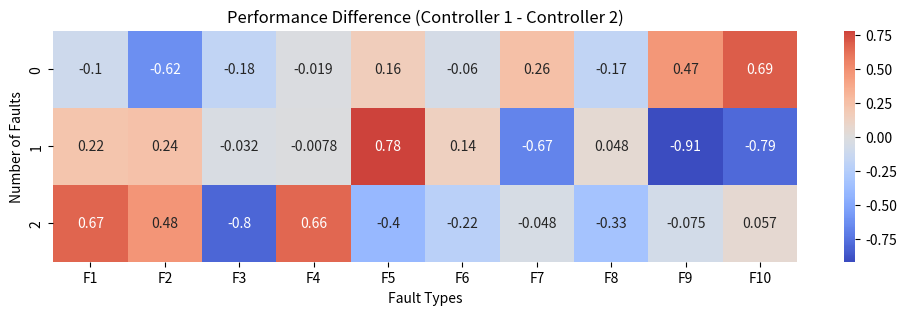

Generate this figure with matplotlib:
import matplotlib.pyplot as plt
import seaborn as sns
import numpy as np
import pandas as pd

# Sample data
fault_types = ['F1', 'F2', 'F3', 'F4', 'F5', 'F6', 'F7', 'F8', 'F9', 'F10']
num_faults = [0, 1, 2]
controller1_performance = np.random.rand(3, 10)  # Replace with actual performance data
controller2_performance = np.random.rand(3, 10)  # Replace with actual performance data

# Calculate the difference in performance
performance_diff = controller1_performance - controller2_performance

# Create DataFrame for the difference
df_diff = pd.DataFrame(performance_diff, index=num_faults, columns=fault_types)

# Plot heatmap for performance difference
plt.figure(figsize=(12, 3))
sns.heatmap(df_diff, annot=True, cmap='coolwarm', cbar=True, xticklabels=fault_types, yticklabels=num_faults, center=0)
plt.title('Performance Difference (Controller 1 - Controller 2)')
plt.xlabel('Fault Types')
plt.ylabel('Number of Faults')
plt.show()
